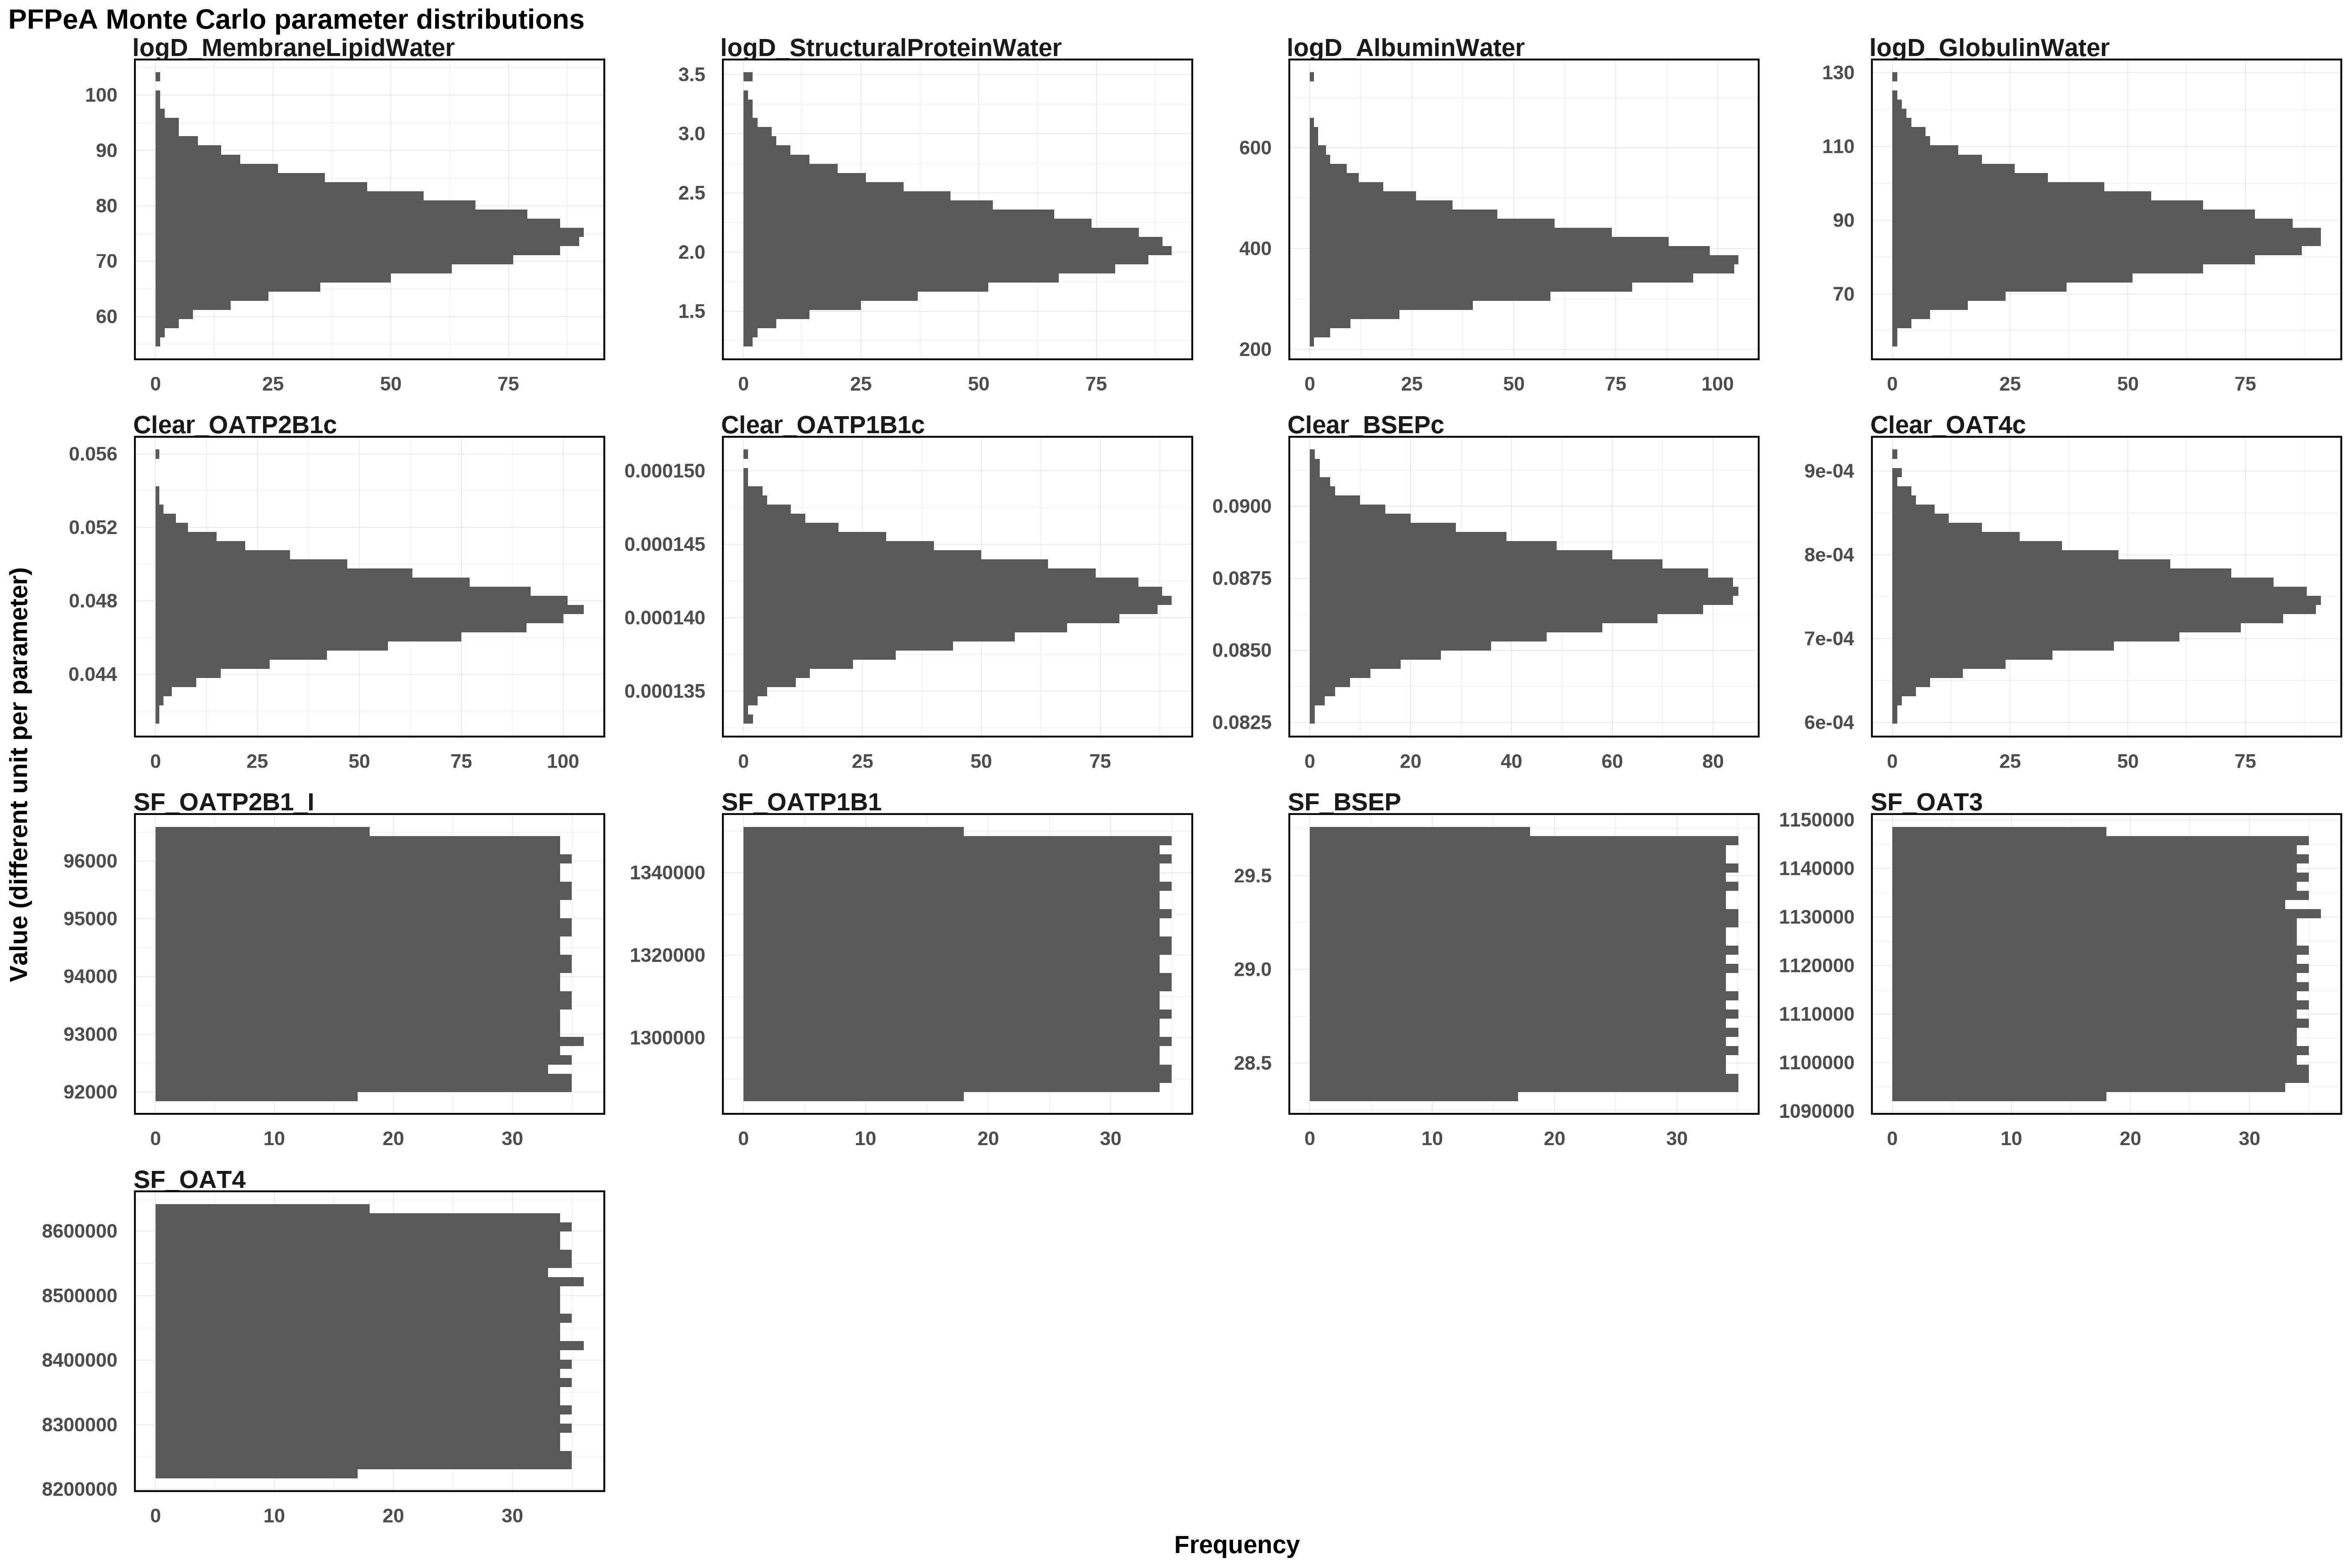

The table this chart was drawn from, first rows:
logD_AlbuminWater, logD_GlobulinWater, logD_MembraneLipidWater, logD_StructuralProteinWater, SF_BSEP, SF_OAT3, SF_OAT4, SF_OATP1B1, SF_OATP2B1_I, Clear_BSEPc, Clear_OAT4c, Clear_OATP1B1c, Clear_OATP2B1c
310.2, 82.5, 77.88, 2.726, 28.54, 1131230, 8388426, 1287664, 94272, 0.08931, 0.000673, 0.000139, 0.04858
444.5, 81.47, 81.95, 1.621, 29.5, 1097382, 8374116, 1311259, 94585, 0.08856, 0.0007603, 0.000138, 0.05002
390.7, 86.47, 75.59, 2.157, 29.06, 1102671, 8312573, 1333345, 93009, 0.08731, 0.0008085, 0.0001439, 0.04713
376.5, 76.85, 86.79, 2.018, 28.8, 1096312, 8365765, 1337580, 92053, 0.08885, 0.0006276, 0.0001412, 0.04843
311.6, 89.5, 69.16, 2.761, 29.15, 1135526, 8571483, 1338690, 93141, 0.08544, 0.000802, 0.0001426, 0.04849
300.1, 104.6, 73.63, 1.947, 28.72, 1114684, 8623505, 1325488, 92024, 0.08758, 0.0007298, 0.0001437, 0.04587
493.6, 81.42, 66.74, 1.819, 28.33, 1135813, 8383464, 1288513, 93951, 0.08811, 0.0007349, 0.0001438, 0.04576
370.7, 80.98, 75.16, 2.555, 28.68, 1116371, 8281440, 1309467, 93613, 0.0863, 0.0006154, 0.0001445, 0.04729
299.9, 87.73, 63.52, 1.744, 28.69, 1120858, 8561732, 1312692, 93220, 0.08809, 0.0007554, 0.0001417, 0.04607
393.4, 89.17, 72.12, 2.33, 29.02, 1145742, 8467821, 1313450, 94477, 0.08818, 0.0007139, 0.0001405, 0.04954
278.4, 81.51, 76.67, 2.013, 29.71, 1109078, 8322829, 1343978, 95813, 0.08928, 0.0007138, 0.0001436, 0.04981
364.7, 77.29, 75.14, 2.867, 28.38, 1118353, 8429171, 1327324, 93881, 0.08804, 0.000774, 0.0001392, 0.04384
410.2, 87.27, 79.88, 1.962, 28.87, 1127260, 8496988, 1336272, 94141, 0.08611, 0.0007285, 0.0001365, 0.05023
425.7, 87.63, 86.56, 1.802, 28.89, 1108352, 8445027, 1328594, 95688, 0.0872, 0.0006905, 0.0001399, 0.04683
360.8, 109.7, 75.2, 1.728, 28.39, 1139217, 8600088, 1306814, 95593, 0.08763, 0.0007205, 0.0001416, 0.04919
475.7, 87.22, 68.27, 2.824, 28.6, 1110042, 8481360, 1338279, 96265, 0.08847, 0.0008162, 0.0001442, 0.05275
445.6, 86.84, 73.61, 1.517, 28.93, 1139936, 8367999, 1289445, 93430, 0.08704, 0.0008348, 0.0001399, 0.04791
418.1, 103.2, 70.86, 2.54, 29.27, 1136708, 8565606, 1303624, 94254, 0.08711, 0.0007576, 0.0001404, 0.04812
319.6, 84.2, 84.6, 2.15, 28.6, 1146430, 8492534, 1293205, 96035, 0.08656, 0.0007593, 0.0001386, 0.04692
319.8, 83.38, 98.48, 2.377, 28.93, 1123768, 8591992, 1328971, 96116, 0.08911, 0.0007224, 0.0001442, 0.04661
350.2, 88.83, 77.47, 2.276, 28.73, 1113847, 8501737, 1332868, 94984, 0.08766, 0.0007673, 0.0001416, 0.04614
255.6, 80.86, 78.64, 2.383, 29.36, 1135489, 8372416, 1308774, 92513, 0.08481, 0.0006656, 0.0001434, 0.0492
446.7, 87.65, 83.74, 2.26, 28.65, 1125690, 8232779, 1350000, 92813, 0.08573, 0.0008225, 0.0001425, 0.04741
300.4, 95.5, 71.1, 1.937, 29.72, 1113144, 8268254, 1286511, 93201, 0.08796, 0.0008598, 0.0001382, 0.04757
369.6, 93.28, 75.18, 2.162, 28.8, 1126654, 8551561, 1347408, 92218, 0.0883, 0.0007433, 0.000139, 0.04808
470.8, 87.34, 77.73, 1.796, 29.65, 1112040, 8387946, 1328740, 96437, 0.09009, 0.0007557, 0.0001478, 0.04939
509.8, 72.49, 93.27, 2.234, 28.38, 1117010, 8393524, 1302631, 95357, 0.0876, 0.0007922, 0.0001406, 0.0461
346.1, 85.69, 75.1, 2.665, 28.66, 1113995, 8491976, 1325010, 95393, 0.08786, 0.0007316, 0.0001406, 0.04513
409.6, 93.51, 73.11, 1.954, 29.26, 1130484, 8560742, 1298885, 92595, 0.08883, 0.0006958, 0.0001407, 0.04844
296.2, 59.5, 85.76, 3.05, 29.55, 1124494, 8446363, 1306013, 94521, 0.08707, 0.0007398, 0.0001434, 0.04652
352.3, 111.9, 78.05, 1.424, 28.7, 1119658, 8452033, 1292878, 95840, 0.08838, 0.0007947, 0.0001396, 0.04649
405.6, 112.8, 68.75, 1.923, 29.17, 1120313, 8299754, 1301389, 93893, 0.08757, 0.0007049, 0.0001409, 0.04401
487.5, 99.98, 74.98, 2.015, 29.55, 1133779, 8264305, 1349467, 92988, 0.08787, 0.0007064, 0.000138, 0.04807
321.1, 96.58, 65.44, 1.508, 28.54, 1100335, 8528503, 1315782, 96479, 0.08592, 0.0007153, 0.000141, 0.04725
464.7, 112.6, 78.37, 1.589, 28.34, 1144117, 8429343, 1336913, 93022, 0.08712, 0.0007167, 0.0001407, 0.04811
381.5, 76.75, 69.28, 2.357, 28.74, 1110005, 8524259, 1345069, 94256, 0.08808, 0.0006854, 0.0001379, 0.04712
398.9, 75.92, 67.59, 1.896, 28.45, 1099371, 8567323, 1341830, 95035, 0.08701, 0.0008121, 0.0001422, 0.05012
333.5, 82.12, 78.39, 2.307, 29.07, 1142294, 8394786, 1323235, 92014, 0.08693, 0.0007115, 0.0001395, 0.04653
399.3, 80.22, 80.42, 1.852, 28.79, 1143620, 8294567, 1327997, 96325, 0.08552, 0.0008383, 0.0001411, 0.049
403.8, 101.7, 80.57, 2.425, 29.21, 1136612, 8379484, 1328788, 95408, 0.08826, 0.000799, 0.0001463, 0.04672
304.2, 122.1, 71.45, 1.992, 29.52, 1095249, 8605674, 1286876, 92089, 0.0871, 0.0007884, 0.0001455, 0.04715
241.3, 94.53, 73.46, 1.973, 29.24, 1133947, 8361561, 1298016, 92832, 0.08747, 0.0007561, 0.0001448, 0.04528
443.4, 95.02, 69.9, 2.164, 29.56, 1130239, 8353665, 1298612, 96272, 0.08827, 0.000782, 0.0001391, 0.04492
451.3, 90.03, 80.29, 2.418, 29.69, 1098333, 8584745, 1347808, 94827, 0.08671, 0.0007374, 0.0001435, 0.04697
343.9, 97.6, 65.38, 2.449, 28.77, 1110612, 8596557, 1334730, 93597, 0.08581, 0.0007787, 0.0001405, 0.04683
325.7, 102.3, 75.05, 2.244, 28.69, 1136434, 8618649, 1327844, 93441, 0.08719, 0.0007689, 0.0001392, 0.04867
377.2, 91.64, 68.22, 2.266, 28.69, 1101315, 8387173, 1291110, 94374, 0.08766, 0.000741, 0.0001362, 0.04975
407.5, 108.9, 65.85, 2.618, 29.19, 1123064, 8484997, 1295735, 95903, 0.08478, 0.0007627, 0.0001425, 0.04767
355.6, 81.39, 77.35, 1.468, 29.16, 1107812, 8615258, 1326961, 93554, 0.0856, 0.0007655, 0.0001458, 0.04755
398.6, 86.38, 60.84, 2.656, 29.35, 1134808, 8342054, 1302328, 95543, 0.08691, 0.0007941, 0.0001444, 0.04777
325.4, 91.89, 76.3, 2.207, 28.75, 1141541, 8558815, 1329027, 92171, 0.08668, 0.0007479, 0.0001387, 0.04846
376.3, 85.5, 68.02, 2.386, 28.48, 1146118, 8632639, 1331001, 92749, 0.08676, 0.0007328, 0.0001382, 0.04762
438.6, 82.03, 74.24, 2.006, 28.76, 1118498, 8612936, 1345108, 92470, 0.08756, 0.000687, 0.0001406, 0.05079
297.3, 99.58, 92.7, 2.205, 29.56, 1118770, 8241886, 1331941, 93735, 0.08558, 0.0006941, 0.000138, 0.04903
330.1, 98.44, 68.14, 1.976, 28.43, 1125347, 8371108, 1294310, 92820, 0.08593, 0.0006953, 0.0001407, 0.04544
388.1, 78.57, 66.7, 1.679, 28.92, 1105406, 8347896, 1347320, 94672, 0.08977, 0.0007972, 0.0001487, 0.0498
458.9, 92.12, 67.12, 1.501, 28.68, 1101635, 8591440, 1342450, 93476, 0.08625, 0.0007282, 0.00014, 0.05091
337.4, 86.82, 75.73, 1.999, 28.44, 1116256, 8500733, 1293534, 93725, 0.08776, 0.0007537, 0.0001452, 0.04296
360, 68.05, 71.2, 1.96, 28.61, 1130952, 8491366, 1347670, 95989, 0.08666, 0.0006955, 0.0001426, 0.04906
392.5, 71.35, 76.94, 2.911, 29.5, 1143233, 8573631, 1297430, 96095, 0.08753, 0.000724, 0.0001418, 0.04886
... 940 more rows
